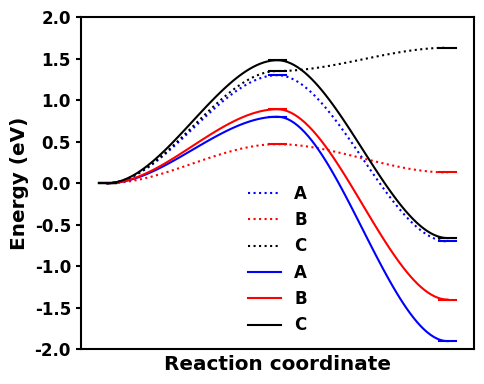

Reproduce this figure in Python.
#! /usr/bin/env python

import numpy as np
import matplotlib.pyplot as plt


def cubic_fit(xco, yco):
    """
    We build a cubic polynomial that satisfies
        f(x0) = y0
        f(x1) = y1
        f'(x0) = 0
        f'(x1) = 0.
    """
    x0, y0 = xco[0], yco[0]
    x1, y1 = xco[1], yco[1]
    A = np.array([
            [x0**3,   x0**2, x0, 1],
            [x1**3,   x1**2, x1, 1],
            [3*x0**2,  2*x0,  1, 0],
            [3*x1**2,  2*x1,  1, 0]])
    b = np.array([y0, y1, 0, 0])
    coeff = np.linalg.solve(A, b)
    xfi = np.linspace(x0, x1, 51)
    yfi = np.polyval(coeff, xfi)
    return xfi, yfi


def add_mep(x, y, label_color, **kwargs):
    assert len(x) == len(y) == len(label_color)
    react_coord = np.array(x)
    energy = np.array(y)
    energy = energy - energy[0]
    # Draw the line connecting all images
    react_coord_fi = np.array([])
    energy_fi = np.array([])
    for i in range(energy.size-1):
        xfi, yfi = cubic_fit(react_coord[i:i+2], energy[i:i+2])
        react_coord_fi = np.append(react_coord_fi, xfi)
        energy_fi = np.append(energy_fi, yfi)
    axes.plot(react_coord_fi, energy_fi, linewidth=line_width, **kwargs)
    # Add energy levels
    for i, coord in enumerate(react_coord):
        label_x = np.array([coord - label_length / 2, coord + label_length / 2])
        label_y = np.array([energy[i], energy[i]])
        axes.plot(label_x, label_y, linewidth=label_width, color=label_color[i])


# Size and resolution of the figure in inches (1 inch = 2.54 cm)
figure_size = (5, 4)
figure_dpi = 300

# Font settings
font_size = 12
font_family = "Calibri"
font_weight = "bold"

# Axes and spines settings
ymin = -2.0
ymax = 2.0
axes_width = 1.5
spines_width = 1.5

# Length, width of lines and labels
line_width = 1.5
label_length = 0.1
label_width = 1.5

# Global settings and create the figure
plt.rc("font", size=font_size, family=font_family, weight=font_weight)
fig, axes = plt.subplots(figsize=figure_size)

# Plot the MEPs
# Names for colors: (b)lue, (r)ed, (g)reen, (c)yan, (m)agenta, blac(k), (w)hite
# Allowd linestyles are "-", "--", "-.", ":"
x = [0, 1, 2]
add_mep(x, [0, 1.3, -0.7],   ['k', 'b', 'b'], color="b", linestyle=":", label="A")
add_mep(x, [0, 0.47, 0.13],  ['k', 'r', 'r'], color="r", linestyle=":", label="B")
add_mep(x, [0, 1.35, 1.63],  ['k', 'k', 'k'], color="k", linestyle=":", label="C")
add_mep(x, [0, 0.80, -1.9],  ['k', 'b', 'b'], color="b", linestyle="-", label="A")
add_mep(x, [0, 0.89, -1.4],  ['k', 'r', 'r'], color="r", linestyle="-", label="B")
add_mep(x, [0, 1.48, -0.66], ['k', 'k', 'k'], color="k", linestyle="-", label="C")

# Adjusting the figures
axes.set_xlabel("Reaction coordinate", fontsize="large", weight=font_weight)
axes.set_ylabel("Energy (eV)", fontsize="large", weight=font_weight)

axes.set_xticks([])
axes.set_ylim(ymin, ymax)
axes.tick_params(axis="y", width=axes_width)

# Hide borders
#axes.spines["top"].set_visible(False)
#axes.spines["bottom"].set_visible(False)
#axes.spines["right"].set_visible(False)

# Show borders
axes.spines["top"].set_linewidth(spines_width)
axes.spines["bottom"].set_linewidth(spines_width)
axes.spines["right"].set_linewidth(spines_width)

# Left border is always shown
axes.spines["left"].set_linewidth(spines_width)

# Legend
axes.legend(edgecolor="w")

# Save the figure
fig.tight_layout()
fig.savefig("mep.png", dpi=figure_dpi)
